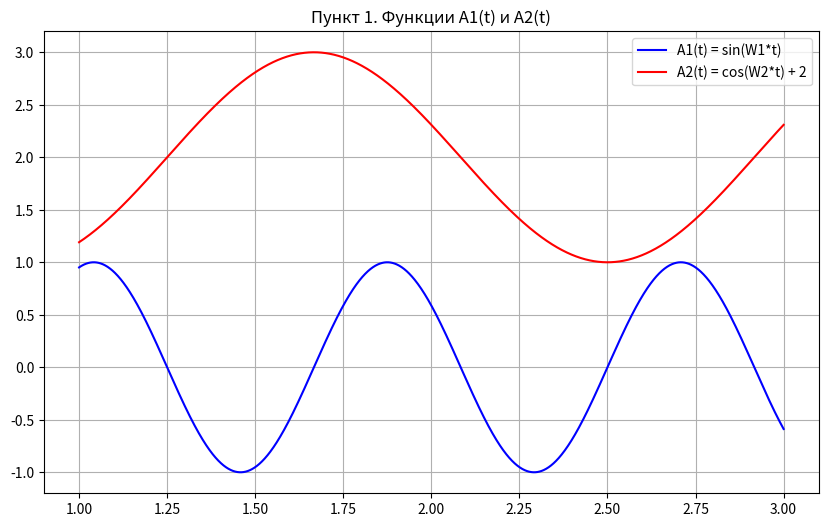
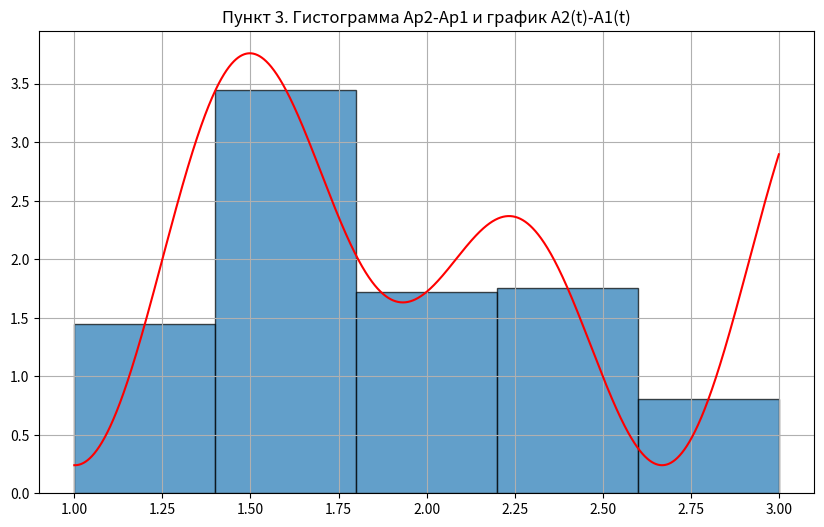
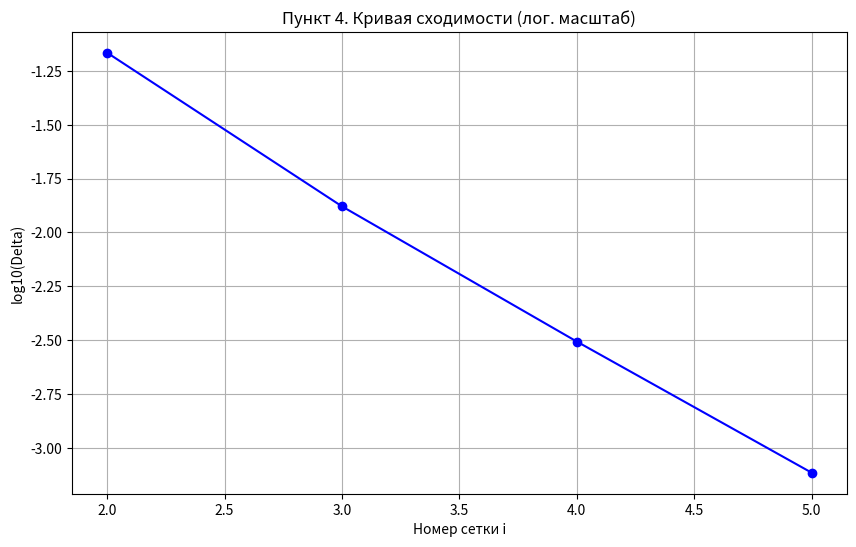
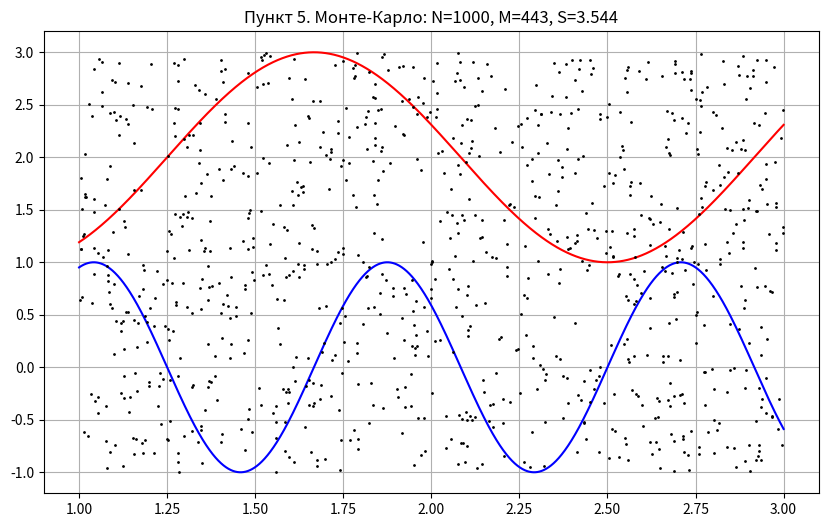
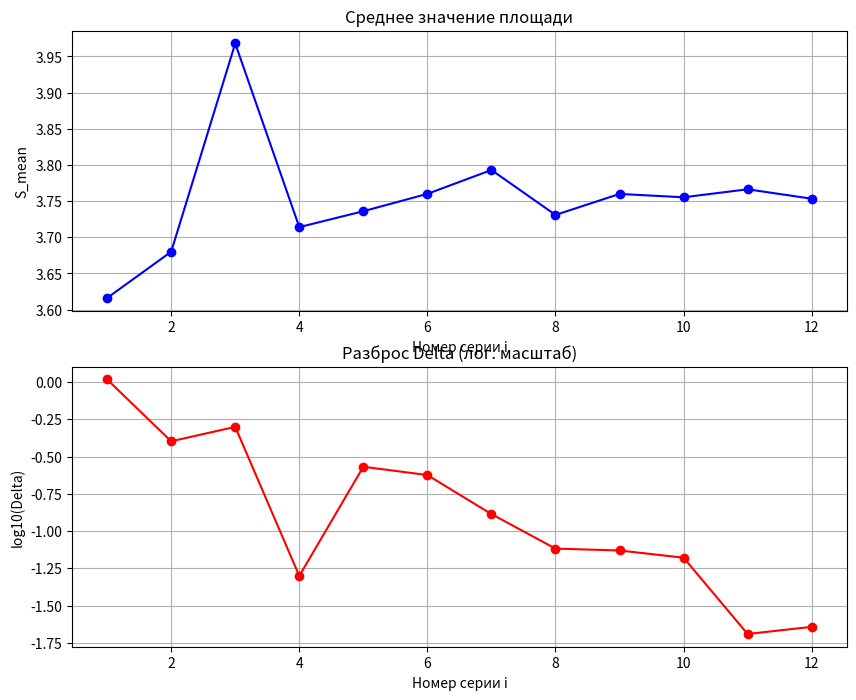

Python code for these plots, in order:
"""
Эквивалент LR_3_scilab.sci на Python с графикой matplotlib.
Без scipy.

Пункты:
  1 — графики A1(t), A2(t)
  2 — сетка hp=0.4, узлы в серединах отрезков
  3 — гистограмма Ap2−Ap1 + график A2(t)−A1(t)
  4 — метод средних прямоугольников, сходимость
  5 — Монте-Карло
  6 — аналитический метод
  Таблица 3 — итоговые результаты

Зависимости: pip install numpy matplotlib
"""

import numpy as np
import matplotlib.pyplot as plt

plt.close('all')

# ============================================================
#  Функции
# ============================================================
W1 = 1.2 * 2 * np.pi
W2 = 0.6 * 2 * np.pi

def A1(t):
    return np.sin(t * W1)

def A2(t):
    return np.cos(t * W2) + 2.0

def F_antider(t):
    return np.sin(t * W2) / W2 + 2.0 * t + np.cos(t * W1) / W1

# ============================================================
#  ПУНКТ 1. Графики A1(t) и A2(t)
# ============================================================
t = np.linspace(1.0, 3.0, 2001)          # t = 1.0:0.001:3.0

fig1 = plt.figure(figsize=(10, 6))
plt.plot(t, A1(t), 'b-', label='A1(t) = sin(W1*t)')
plt.plot(t, A2(t), 'r-', label='A2(t) = cos(W2*t) + 2')
plt.legend()
plt.title('Пункт 1. Функции A1(t) и A2(t)')
plt.grid(True)

# ============================================================
#  ПУНКТ 2. Сетка hp=0.4, узлы в серединах отрезков
# ============================================================
hp = 0.4
ap = 1.0 + hp / 2.0                      # 1.2
bp = 3.0 - hp / 2.0                      # 2.8
n_pts = int(round((bp - ap) / hp)) + 1   # 5 точек
tp = np.linspace(ap, bp, n_pts)

Ap1 = A1(tp)
Ap2 = A2(tp)

print(f'Пункт 2. Сетка (hp = {hp:.1f}):')
print(f'tp  = {tp}')
print(f'Ap1 = {Ap1}')
print(f'Ap2 = {Ap2}')

# ============================================================
#  ПУНКТ 3. Гистограмма Ap2−Ap1 + график A2(t)−A1(t)
# ============================================================
fig2 = plt.figure(figsize=(10, 6))
plt.bar(tp, Ap2 - Ap1, width=hp, edgecolor='black', color='#1f77b4', alpha=0.7)
plt.plot(t, A2(t) - A1(t), 'r-')
plt.grid(True)
plt.title('Пункт 3. Гистограмма Ap2-Ap1 и график A2(t)-A1(t)')

# ============================================================
#  ПУНКТ 4. Метод средних прямоугольников
# ============================================================
print('\n=== ПУНКТ 4. Метод средних прямоугольников ===')
print(f'{"№":<4} {"hp":<10} {"S":<14} {"Delta":<14}')

hp_vals    = []
S_vals     = []
Delta_vals = []

hp_cur   = 0.4
S_prev   = np.nan
iter_num = 1
conv4    = False

while iter_num <= 20:
    ap_cur = 1.0 + hp_cur / 2.0
    bp_cur = 3.0 - hp_cur / 2.0
    n = int(round((bp_cur - ap_cur) / hp_cur)) + 1
    tp_cur = np.linspace(ap_cur, bp_cur, n)

    Ap1_cur = A1(tp_cur)
    Ap2_cur = A2(tp_cur)
    S_cur   = hp_cur * np.sum(Ap2_cur - Ap1_cur)

    if iter_num == 1:
        Delta_cur = np.nan
        print(f'{iter_num:<4d} {hp_cur:<10.5f} {S_cur:<14.6f} {"--":<14}')
    else:
        Delta_cur = abs(S_cur - S_prev)
        print(f'{iter_num:<4d} {hp_cur:<10.5f} {S_cur:<14.6f} {Delta_cur:<14.6f}')

    hp_vals.append(hp_cur)
    S_vals.append(S_cur)
    Delta_vals.append(Delta_cur)

    if iter_num > 1 and Delta_cur < 0.001:
        conv4 = True
        print(f'--> Сходимость достигнута: Delta = {Delta_cur:.6f} < 0.001')
        break

    S_prev   = S_cur
    hp_cur   = hp_cur / 2.0
    iter_num = iter_num + 1

S_rect = S_vals[-1]

# Кривая сходимости в логарифмическом масштабе
fig3 = plt.figure(figsize=(10, 6))
idx    = np.arange(2, len(Delta_vals) + 1)      # 2:length(Delta_vals)
y_vals = np.log10(np.array(Delta_vals[1:]))     # log10(Delta_vals(2:$))
plt.plot(idx, y_vals, 'b-')
plt.plot(idx, y_vals, 'bo')
plt.xlabel('Номер сетки i')
plt.ylabel('log10(Delta)')
plt.title('Пункт 4. Кривая сходимости (лог. масштаб)')
plt.grid(True)

# ============================================================
#  ПУНКТ 5. Метод Монте-Карло
#  random-числа зависят от RNG, поэтому конкретные значения
#  не совпадают со Scilab'ом; для воспроизводимости
#  результатов между запусками Python фиксирован seed.
# ============================================================
print('\n=== ПУНКТ 5. Метод Монте-Карло ===')

rng = np.random.default_rng(42)          # seed для воспроизводимости

N0        = 100
max_iters = 12
N_vals    = []
S_means   = []
S_ranges  = []
N         = N0
conv5     = False

for it in range(1, max_iters + 1):
    S_exps = np.zeros(5)
    for j in range(5):
        xm = 2.0 * rng.random(N) + 1.0    # [1, 3]
        ym = 4.0 * rng.random(N) - 1.0    # [-1, 3]
        M = np.sum((ym >= A1(xm)) & (ym <= A2(xm)))
        S_exps[j] = 8.0 * M / N           # площадь прямоугольника = 2·4 = 8

    S_mean  = np.mean(S_exps)
    S_range = np.max(S_exps) - np.min(S_exps)

    N_vals.append(N)
    S_means.append(S_mean)
    S_ranges.append(S_range)

    print(f'N = {N:<8d}  S_mean = {S_mean:<12.6f}  Delta = {S_range:<12.6f}')

    if S_range < 0.001 and it > 1:
        conv5 = True
        print(f'--> Сходимость достигнута при N = {N}')
        break
    N = 2 * N

if not conv5:
    print(f'--> Внимание: Delta < 0.001 не достигнуто за {max_iters} итераций.')
    print('    Для чистого Монте-Карло нужно N ~ 10^8 (нецелесообразно).')

S_MC = S_means[-1]

# Визуализация: 1000 точек в прямоугольнике + линии A1, A2
fig4 = plt.figure(figsize=(10, 6))
N_vis = 1000
xm_v  = 2.0 * rng.random(N_vis) + 1.0     # (в оригинале эта строка была закомментирована)
ym_v  = 4.0 * rng.random(N_vis) - 1.0
M_v   = np.sum((ym_v >= A1(xm_v)) & (ym_v <= A2(xm_v)))

plt.plot(t, A1(t), 'b-')
plt.plot(t, A2(t), 'r-')
plt.plot(xm_v, ym_v, '.k', markersize=2)
plt.title(f'Пункт 5. Монте-Карло: N={N_vis}, M={M_v}, S={8.0*M_v/N_vis:.3f}')
plt.grid(True)

# Кривые сходимости Монте-Карло (2 подграфика)
fig5 = plt.figure(figsize=(10, 8))

ax1 = fig5.add_subplot(2, 1, 1)
ax1.plot(np.arange(1, len(S_means) + 1), S_means, 'bo-')
ax1.set_xlabel('Номер серии i')
ax1.set_ylabel('S_mean')
ax1.set_title('Среднее значение площади')
ax1.grid(True)

ax2 = fig5.add_subplot(2, 1, 2)
log_ranges = np.log10(np.maximum(S_ranges, 1e-300))   # защита от log10(0)
ax2.plot(np.arange(1, len(S_ranges) + 1), log_ranges, 'ro-')
ax2.set_xlabel('Номер серии i')
ax2.set_ylabel('log10(Delta)')
ax2.set_title('Разброс Delta (лог. масштаб)')
ax2.grid(True)

# ============================================================
#  ПУНКТ 6. Аналитический метод (формула Ньютона–Лейбница)
# ============================================================
print('\n=== ПУНКТ 6. Аналитический метод ===')

S_analytic = F_antider(3.0) - F_antider(1.0)

print('Первообразная: F(t) = sin(W2*t)/W2 + 2*t + cos(W1*t)/W1')
print(f'S = F(3) - F(1) = {S_analytic:.6f}')

# ============================================================
#  ТАБЛИЦА 3. Итоговые результаты
# ============================================================
print('\n=== Таблица 3. Итоговые результаты ===')
print(f'{"Метод":<28} {"Площадь S":<14}')
print(f'{"Аналитический":<28} {S_analytic:<14.5f}')
print(f'{"Средние прямоугольники":<28} {S_rect:<14.5f}')
print(f'{"Монте-Карло":<28} {S_MC:<14.5f}')

plt.show()
